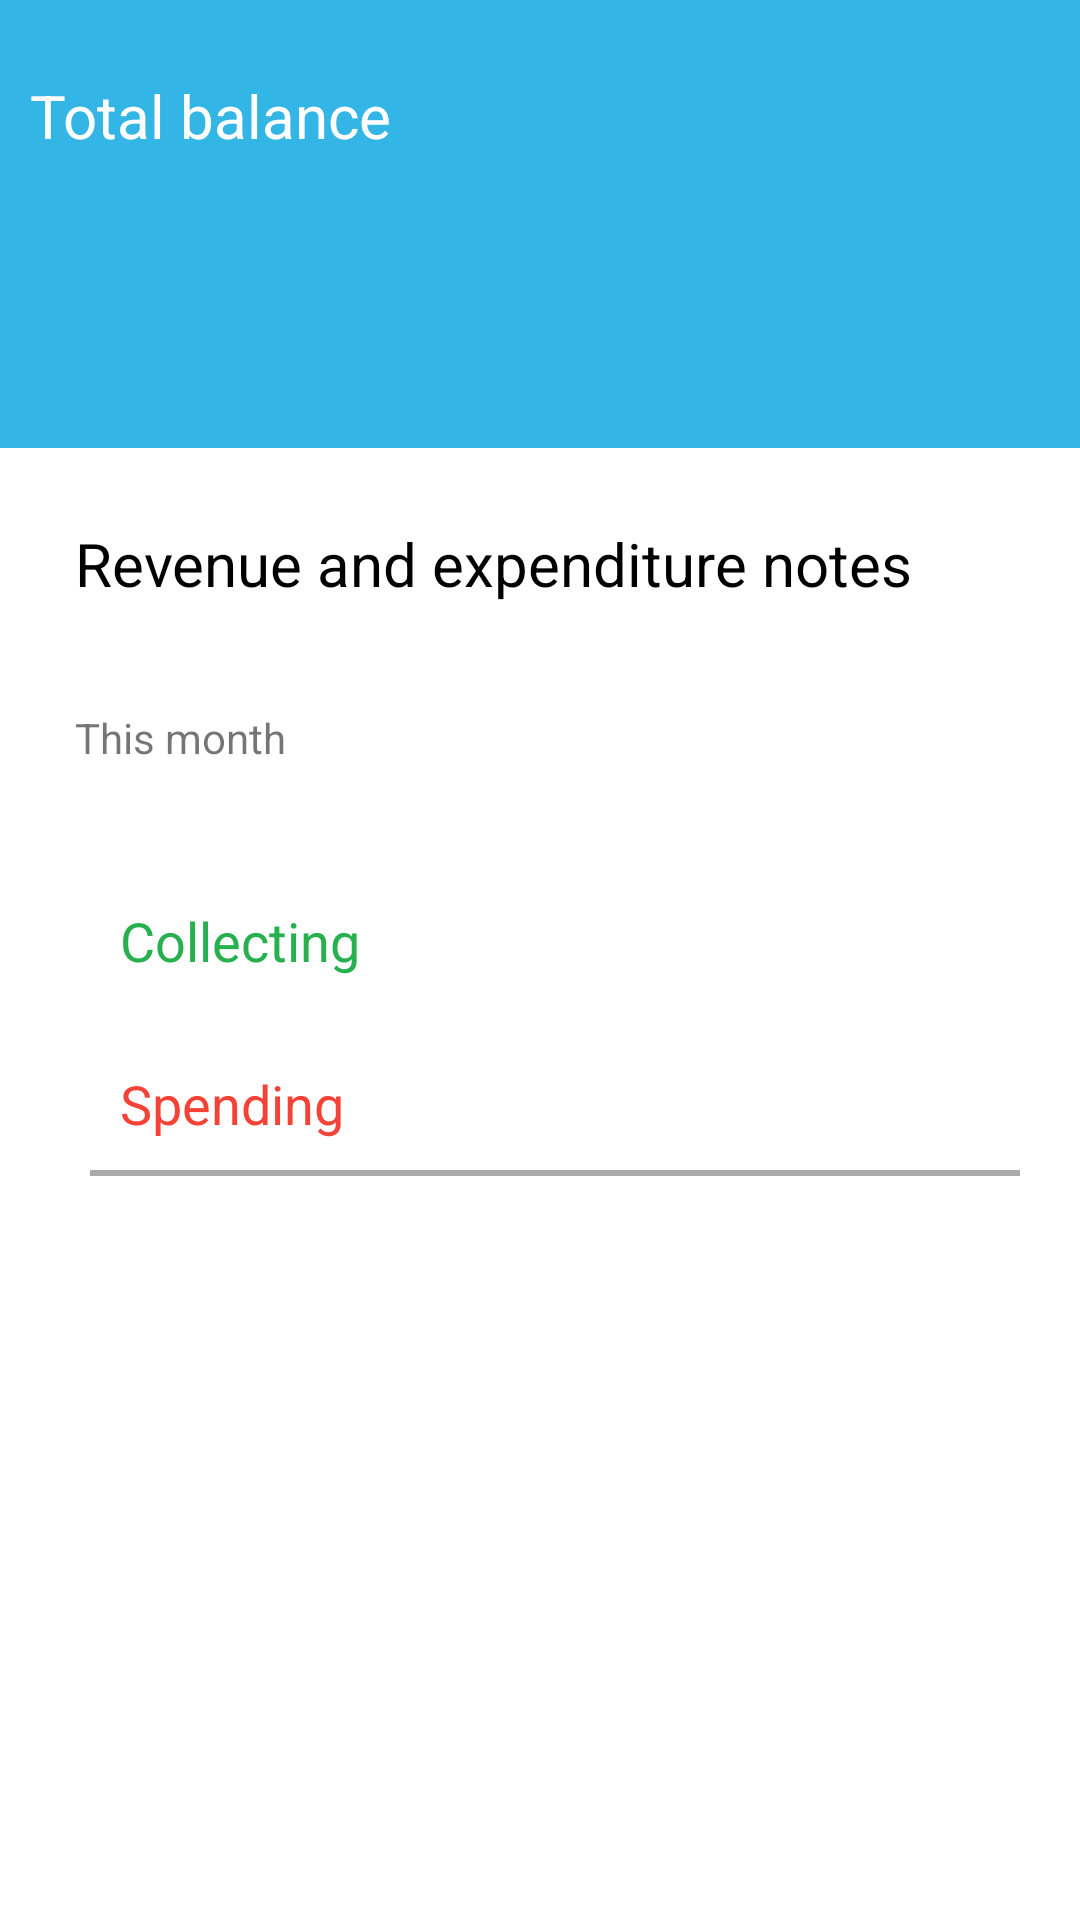

Here is an Android app screen rendered from its layout file. Give the layout XML and the strings, colors and styles it references.
<!-- AndroidManifest.xml: application theme Theme.MoneyManagementJava -->
<!-- res/layout/fragment_overview.xml -->
<?xml version="1.0" encoding="utf-8"?>
<layout xmlns:android="http://schemas.android.com/apk/res/android"
    xmlns:app="http://schemas.android.com/apk/res-auto">
    <data >

    </data>
    <androidx.constraintlayout.widget.ConstraintLayout
        android:layout_width="match_parent"
        android:layout_height="match_parent">

        <LinearLayout
            android:id="@+id/linearTitle"
            android:layout_width="match_parent"
            android:layout_height="wrap_content"
            android:background="@android:color/holo_blue_light"
            android:orientation="vertical"
            app:layout_constraintLeft_toLeftOf="parent"
            app:layout_constraintRight_toRightOf="parent"
            app:layout_constraintTop_toTopOf="parent">


            <TextView
                android:layout_width="wrap_content"
                android:layout_height="wrap_content"
                android:layout_marginTop="15dp"
                android:padding="10dp"
                android:text="@string/total_balance"
                android:textColor="@android:color/background_light"
                android:textSize="20sp" />

            <TextView
                android:id="@+id/txtTotalBalance1"
                android:layout_width="wrap_content"
                android:layout_height="wrap_content"
                android:layout_marginTop="15dp"
                android:layout_marginBottom="15dp"
                android:padding="10dp"
                android:textColor="@color/white"
                android:textSize="28sp" />
        </LinearLayout>

        <TextView
            android:id="@+id/tvRevenueNotes"
            android:layout_width="wrap_content"
            android:layout_height="wrap_content"
            android:layout_marginStart="15dp"
            android:layout_marginTop="15dp"
            android:padding="10dp"
            android:text="@string/revenue_and_expenditure_notes"
            android:textColor="@color/black"
            android:textSize="20sp"
            app:layout_constraintLeft_toLeftOf="parent"
            app:layout_constraintTop_toBottomOf="@+id/linearTitle" />

        <TextView
            android:id="@+id/txtTime"
            android:layout_width="wrap_content"
            android:layout_height="wrap_content"
            android:layout_marginStart="15dp"
            android:layout_marginTop="15dp"
            android:padding="10dp"
            android:text="@string/this_month"
            android:textSize="14sp"
            app:layout_constraintLeft_toLeftOf="parent"
            app:layout_constraintTop_toBottomOf="@+id/tvRevenueNotes" />

        <ImageView
            android:id="@+id/imgExpandChooseTime"
            android:layout_width="50dp"
            android:layout_height="50dp"
            android:layout_marginTop="10dp"
            android:contentDescription="@string/navigation_overview_title"
            android:padding="10dp"
            android:src="@drawable/ic_baseline_expand_more_24"
            app:layout_constraintStart_toEndOf="@id/txtTime"
            app:layout_constraintTop_toBottomOf="@id/tvRevenueNotes" />


        <TextView
            android:layout_width="wrap_content"
            android:layout_height="wrap_content"
            android:layout_gravity="start"
            android:layout_marginStart="30dp"
            android:layout_marginTop="20dp"
            android:gravity="start"
            android:padding="10dp"
            android:text="@string/collecting"
            android:textColor="#27B04E"
            android:textSize="18sp"
            app:layout_constraintStart_toStartOf="parent"
            app:layout_constraintTop_toBottomOf="@id/imgExpandChooseTime" />

        <TextView
            android:id="@+id/txtCollectingMoney"
            android:layout_width="wrap_content"
            android:layout_height="wrap_content"
            android:layout_gravity="end"
            android:layout_marginTop="20dp"
            android:layout_marginEnd="20dp"
            android:gravity="end"
            android:padding="10dp"
            android:textColor="#27B04E"
            android:textSize="18sp"
            app:layout_constraintRight_toRightOf="parent"
            app:layout_constraintTop_toBottomOf="@id/imgExpandChooseTime" />

        <TextView
            android:layout_width="wrap_content"
            android:layout_height="wrap_content"
            android:layout_gravity="start"
            android:layout_marginStart="30dp"
            android:layout_marginTop="10dp"
            android:gravity="start"
            android:padding="10dp"
            android:text="@string/spending"
            android:textColor="#F44336"
            android:textSize="18sp"
            app:layout_constraintStart_toStartOf="parent"
            app:layout_constraintTop_toBottomOf="@id/txtCollectingMoney" />

        <TextView
            android:id="@+id/txtSpendingMoney"
            android:layout_width="wrap_content"
            android:layout_height="wrap_content"
            android:layout_gravity="end"
            android:layout_marginTop="10dp"
            android:layout_marginEnd="20dp"
            android:gravity="end"
            android:padding="10dp"
            android:textColor="#F44336"
            android:textSize="18sp"
            app:layout_constraintRight_toRightOf="parent"
            app:layout_constraintTop_toBottomOf="@id/txtCollectingMoney" />

        <View
            android:id="@+id/view1"
            android:layout_width="match_parent"
            android:layout_height="2dp"
            android:layout_marginStart="30dp"
            android:layout_marginEnd="20dp"
            android:background="@android:color/darker_gray"
            app:layout_constraintLeft_toLeftOf="parent"
            app:layout_constraintRight_toRightOf="parent"
            app:layout_constraintTop_toBottomOf="@id/txtSpendingMoney" />

        <TextView
            android:id="@+id/txtChange"
            android:layout_width="wrap_content"
            android:layout_height="wrap_content"
            android:layout_marginEnd="20dp"
            android:textColor="@color/black"
            app:layout_constraintRight_toRightOf="parent"
            app:layout_constraintTop_toBottomOf="@+id/view1" />


    </androidx.constraintlayout.widget.ConstraintLayout>


</layout>
<!-- resources referenced by this layout -->
<resources>
  <string name="collecting">Collecting</string>
  <string name="navigation_overview_title">Overview</string>
  <string name="revenue_and_expenditure_notes">Revenue and expenditure notes</string>
  <string name="spending">Spending</string>
  <string name="this_month">This month</string>
  <string name="total_balance">Total balance</string>
  <style name="Theme.MoneyManagementJava" parent="Theme.MaterialComponents.DayNight.NoActionBar">
          
          <item name="colorPrimary">@color/purple_500</item>
          <item name="colorPrimaryVariant">@color/purple_700</item>
          <item name="colorOnPrimary">@color/white</item>
          
          <item name="colorSecondary">@color/teal_200</item>
          <item name="colorSecondaryVariant">@color/teal_700</item>
          <item name="colorOnSecondary">@color/black</item>
          
          <item name="android:statusBarColor" tools:targetApi="l">?attr/colorPrimaryVariant</item>
          
      </style>
  <!-- not gathered from this repository: default colours our renderer supplied (Android Studio template values) -->
  <color name="purple_500">#FF6200EE</color>
  <color name="purple_700">#FF3700B3</color>
  <color name="teal_200">#FF03DAC5</color>
  <color name="teal_700">#FF018786</color>
  <color name="black">#FF000000</color>
  <color name="white">#FFFFFFFF</color>
</resources>
